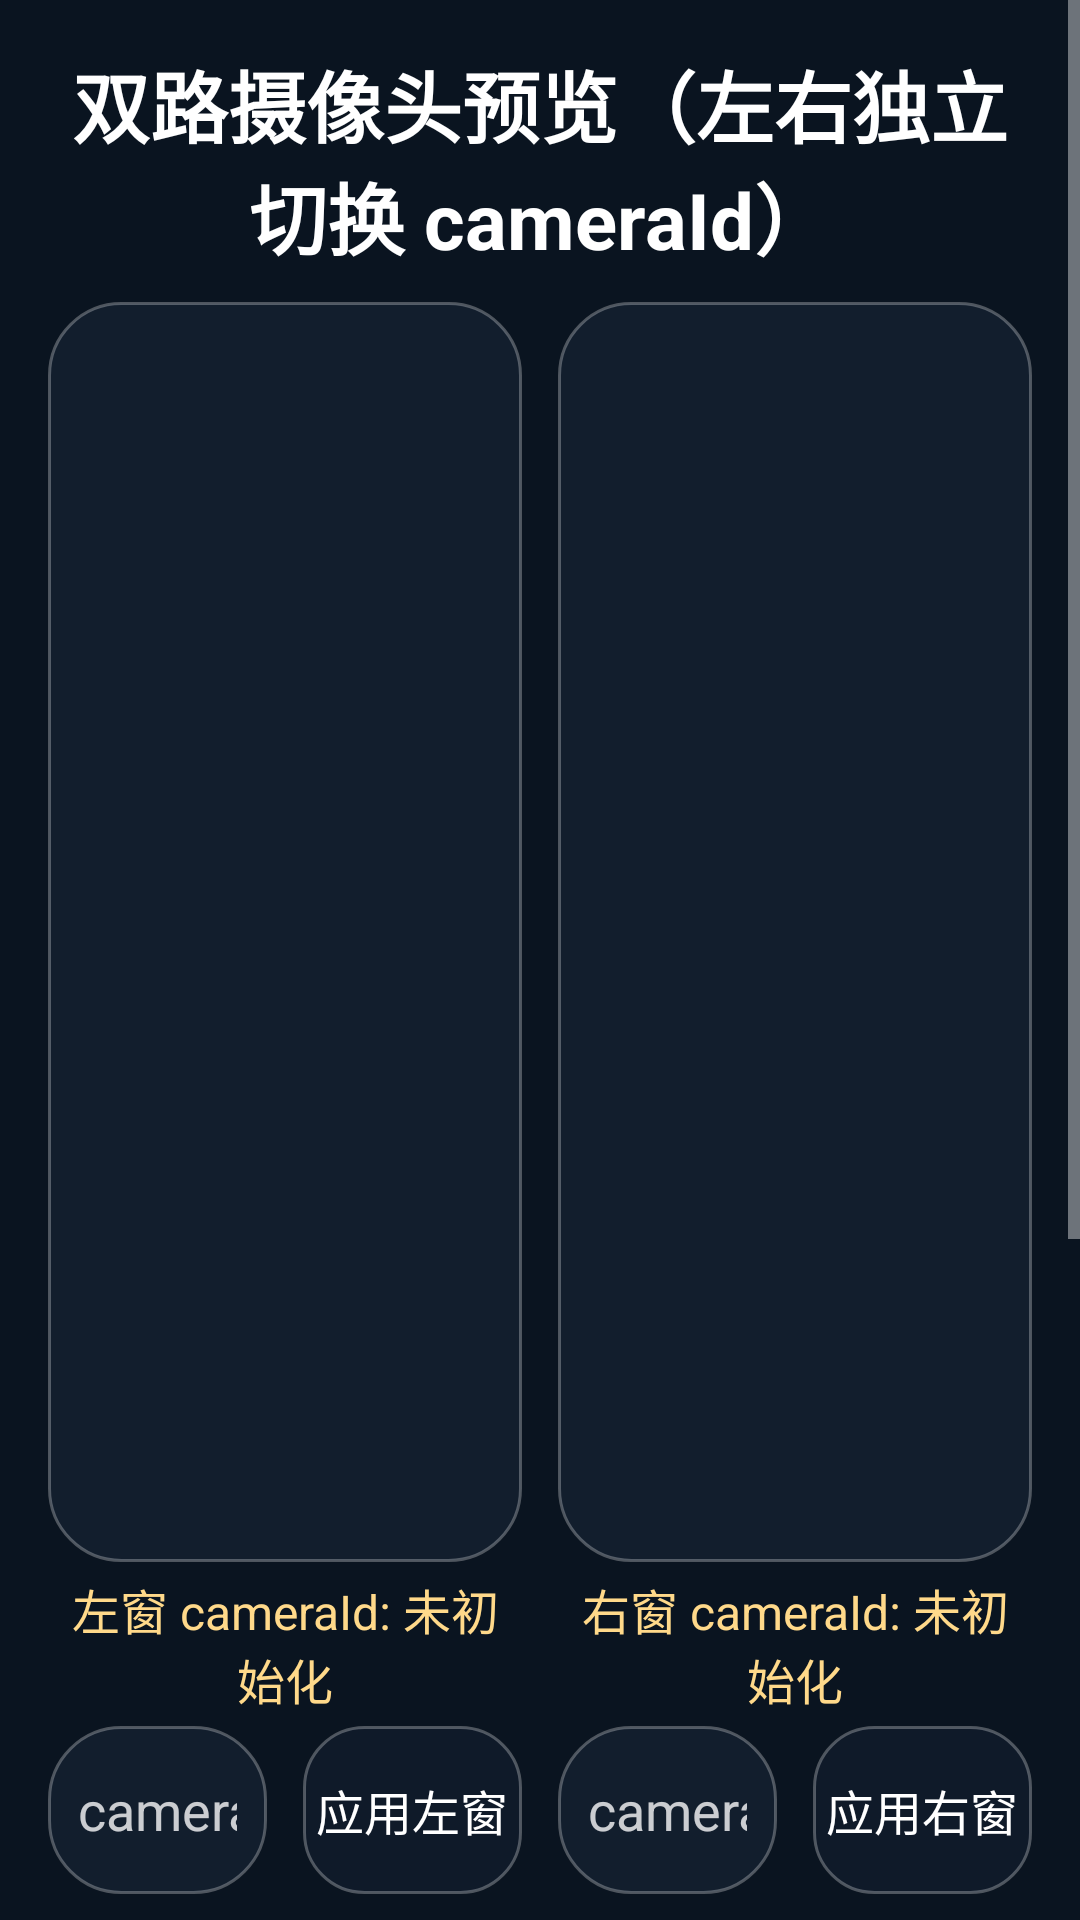

Android layout source for this screen:
<!-- AndroidManifest.xml: application theme AppTheme -->
<!-- res/layout/activity_camera_test.xml -->
<?xml version="1.0" encoding="utf-8"?>
<ScrollView xmlns:android="http://schemas.android.com/apk/res/android"
    android:layout_width="match_parent"
    android:layout_height="match_parent"
    android:background="@color/bg_deep">

    <LinearLayout
        android:layout_width="match_parent"
        android:layout_height="wrap_content"
        android:orientation="vertical"
        android:padding="16dp">

        <TextView
            android:id="@+id/tv_cam_title"
            android:layout_width="match_parent"
            android:layout_height="wrap_content"
            android:text="双路摄像头预览（左右独立切换 cameraId）"
            android:textColor="@color/text_white"
            android:textSize="26sp"
            android:textStyle="bold"
            android:gravity="center"
            android:layout_marginBottom="10dp"/>

        
        <LinearLayout
            android:layout_width="match_parent"
            android:layout_height="wrap_content"
            android:orientation="horizontal"
            android:layout_marginBottom="12dp">

            
            <LinearLayout
                android:layout_width="0dp"
                android:layout_height="wrap_content"
                android:layout_weight="1"
                android:orientation="vertical"
                android:layout_marginEnd="6dp">

                <FrameLayout
                    android:layout_width="match_parent"
                    android:layout_height="420dp"
                    android:background="@drawable/bg_panel">

                    <TextureView
                        android:id="@+id/test_texture_left"
                        android:layout_width="match_parent"
                        android:layout_height="match_parent"
                        android:layout_margin="2dp"/>
                </FrameLayout>

                <TextView
                    android:id="@+id/tv_cam_left_info"
                    android:layout_width="match_parent"
                    android:layout_height="wrap_content"
                    android:text="左窗 cameraId: 未初始化"
                    android:textColor="@color/accent_gold"
                    android:textSize="16sp"
                    android:gravity="center"
                    android:layout_marginTop="4dp"/>

                <LinearLayout
                    android:layout_width="match_parent"
                    android:layout_height="wrap_content"
                    android:orientation="horizontal"
                    android:layout_marginTop="4dp">

                    <EditText
                        android:id="@+id/et_cam_id_left"
                        android:layout_width="0dp"
                        android:layout_height="56dp"
                        android:layout_weight="1"
                        android:layout_marginEnd="6dp"
                        android:background="@drawable/bg_panel"
                        android:inputType="numberSigned"
                        android:hint="cameraId"
                        android:textColor="@color/text_white"
                        android:textColorHint="@color/text_secondary"
                        android:padding="10dp"
                        android:textSize="18sp"/>

                    <Button
                        android:id="@+id/btn_apply_left"
                        android:layout_width="0dp"
                        android:layout_height="56dp"
                        android:layout_weight="1"
                        android:layout_marginStart="6dp"
                        android:background="@drawable/bg_button"
                        android:textColor="@color/text_white"
                        android:text="应用左窗"
                        android:textSize="16sp"/>
                </LinearLayout>
            </LinearLayout>

            
            <LinearLayout
                android:layout_width="0dp"
                android:layout_height="wrap_content"
                android:layout_weight="1"
                android:orientation="vertical"
                android:layout_marginStart="6dp">

                <FrameLayout
                    android:layout_width="match_parent"
                    android:layout_height="420dp"
                    android:background="@drawable/bg_panel">

                    <TextureView
                        android:id="@+id/test_texture_right"
                        android:layout_width="match_parent"
                        android:layout_height="match_parent"
                        android:layout_margin="2dp"/>
                </FrameLayout>

                <TextView
                    android:id="@+id/tv_cam_right_info"
                    android:layout_width="match_parent"
                    android:layout_height="wrap_content"
                    android:text="右窗 cameraId: 未初始化"
                    android:textColor="@color/accent_gold"
                    android:textSize="16sp"
                    android:gravity="center"
                    android:layout_marginTop="4dp"/>

                <LinearLayout
                    android:layout_width="match_parent"
                    android:layout_height="wrap_content"
                    android:orientation="horizontal"
                    android:layout_marginTop="4dp">

                    <EditText
                        android:id="@+id/et_cam_id_right"
                        android:layout_width="0dp"
                        android:layout_height="56dp"
                        android:layout_weight="1"
                        android:layout_marginEnd="6dp"
                        android:background="@drawable/bg_panel"
                        android:inputType="numberSigned"
                        android:hint="cameraId"
                        android:textColor="@color/text_white"
                        android:textColorHint="@color/text_secondary"
                        android:padding="10dp"
                        android:textSize="18sp"/>

                    <Button
                        android:id="@+id/btn_apply_right"
                        android:layout_width="0dp"
                        android:layout_height="56dp"
                        android:layout_weight="1"
                        android:layout_marginStart="6dp"
                        android:background="@drawable/bg_button"
                        android:textColor="@color/text_white"
                        android:text="应用右窗"
                        android:textSize="16sp"/>
                </LinearLayout>
            </LinearLayout>
        </LinearLayout>

        <TextView
            android:layout_width="match_parent"
            android:layout_height="wrap_content"
            android:text="AVM 视角切换"
            android:textColor="@color/text_secondary"
            android:textSize="16sp"
            android:layout_marginBottom="8dp"/>

        <LinearLayout
            android:layout_width="match_parent"
            android:layout_height="wrap_content"
            android:orientation="horizontal">

            <Button
                android:id="@+id/btn_avm_3d"
                android:layout_width="0dp"
                android:layout_height="60dp"
                android:layout_weight="1"
                android:layout_marginEnd="6dp"
                android:background="@drawable/bg_button"
                android:textColor="@color/text_white"
                android:text="3D 环视"
                android:textSize="17sp"/>

            <Button
                android:id="@+id/btn_avm_front"
                android:layout_width="0dp"
                android:layout_height="60dp"
                android:layout_weight="1"
                android:layout_marginStart="6dp"
                android:layout_marginEnd="6dp"
                android:background="@drawable/bg_button"
                android:textColor="@color/text_white"
                android:text="2D 前视"
                android:textSize="17sp"/>

            <Button
                android:id="@+id/btn_avm_360"
                android:layout_width="0dp"
                android:layout_height="60dp"
                android:layout_weight="1"
                android:layout_marginStart="6dp"
                android:background="@drawable/bg_button"
                android:textColor="@color/text_white"
                android:text="360 三分屏"
                android:textSize="17sp"/>
        </LinearLayout>

        
        <TextView
            android:layout_width="match_parent"
            android:layout_height="wrap_content"
            android:text="自定义视角（输入 display-mode 整数值）"
            android:textColor="@color/text_secondary"
            android:textSize="16sp"
            android:layout_marginTop="10dp"
            android:layout_marginBottom="8dp"/>

        <LinearLayout
            android:layout_width="match_parent"
            android:layout_height="wrap_content"
            android:orientation="horizontal">

            <EditText
                android:id="@+id/et_avm_custom"
                android:layout_width="0dp"
                android:layout_height="60dp"
                android:layout_weight="1"
                android:layout_marginEnd="6dp"
                android:background="@drawable/bg_panel"
                android:inputType="numberSigned"
                android:hint="如 22"
                android:textColor="@color/text_white"
                android:textColorHint="@color/text_secondary"
                android:padding="12dp"
                android:textSize="18sp"/>

            <Button
                android:id="@+id/btn_avm_custom"
                android:layout_width="0dp"
                android:layout_height="60dp"
                android:layout_weight="1"
                android:layout_marginStart="6dp"
                android:background="@drawable/bg_button"
                android:textColor="@color/text_white"
                android:text="下发"
                android:textSize="18sp"/>
        </LinearLayout>

        <Button
            android:id="@+id/btn_dump_avm"
            android:layout_width="match_parent"
            android:layout_height="60dp"
            android:layout_marginTop="10dp"
            android:background="@drawable/bg_button"
            android:textColor="@color/text_white"
            android:text="dump AVM 参数"
            android:textSize="18sp"/>

        <Button
            android:id="@+id/btn_back"
            android:layout_width="match_parent"
            android:layout_height="60dp"
            android:layout_marginTop="10dp"
            android:background="@drawable/bg_button"
            android:textColor="@color/text_white"
            android:text="返回主界面"
            android:textSize="18sp"/>
    </LinearLayout>
</ScrollView>
<!-- resources referenced by this layout -->
<resources>
  <color name="accent_gold">#FFD98A</color>
  <color name="bg_deep">#0A1420</color>
  <color name="text_secondary">#C7FFFFFF</color>
  <color name="text_white">#FFFFFF</color>
  <!-- drawable bg_button (drawable) -->
  <?xml version="1.0" encoding="utf-8"?>
  <shape xmlns:android="http://schemas.android.com/apk/res/android">
      <solid android:color="#8A142030"/>
      <corners android:radius="20dp"/>
      <stroke android:width="1dp" android:color="@color/border_light"/>
  </shape>
  <!-- drawable bg_panel (drawable) -->
  <?xml version="1.0" encoding="utf-8"?>
  <shape xmlns:android="http://schemas.android.com/apk/res/android">
      <solid android:color="@color/panel_dark"/>
      <corners android:radius="24dp"/>
      <stroke android:width="1dp" android:color="@color/border_light"/>
  </shape>
  <style name="AppTheme" parent="@android:style/Theme.Material.NoActionBar">
          <item name="android:windowBackground">@color/bg_deep</item>
          <item name="android:colorAccent">@color/accent_gold</item>
          <item name="android:statusBarColor">@color/bg_deep</item>
          <item name="android:navigationBarColor">@color/bg_deep</item>
          <item name="android:textColorPrimary">@color/text_white</item>
          <item name="android:textColorSecondary">@color/text_secondary</item>
      </style>
  <color name="border_light">#47FFFFFF</color>
  <color name="panel_dark">#D9142030</color>
</resources>
